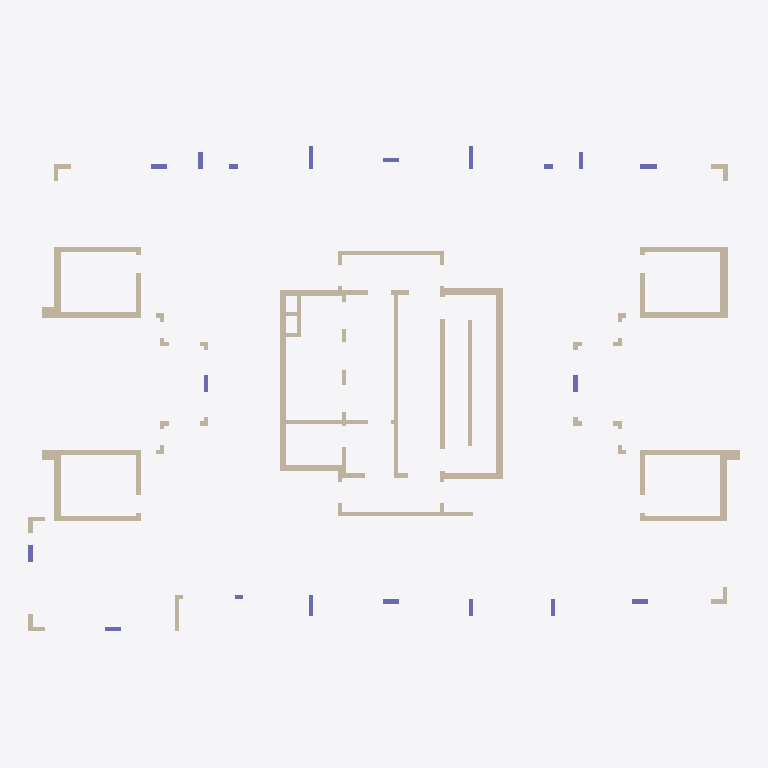
Plan cut of the same IFC building model at storey 'Down' (level 0.00 m, cut at 1.40 m), seen from above with north up, elements coloured by IFC class: 77 walls (beige), 19 columns (violet). Cut surfaces are drawn darker.
Extent 34.4 m × 26.6 m × 3.0 m (x, y, z). Storeys (2): Down at 0.00 m; Typical Floor at 3.00 m. Elements (198): 95 IfcWallStandardCase, 69 IfcBeam, 19 IfcColumn, 15 IfcSlab.

HEADER;
FILE_DESCRIPTION(('ViewDefinition [CoordinationView]','ExchangeRequirement []'),'2;1');
FILE_NAME('מספר פרויקט','2022-05-19T22:34:30',(''),(''),'ODA IFC SDK 22.6','22.1.1.516 - Exporter 22.1.1.516 - Default UI','');
FILE_SCHEMA(('IFC2X3'));
ENDSEC;
DATA;
#92=IFCPROJECT('1vY7AWj_r28RdYdLVSFiEB',#20,'מספר פרויקט',$,$,'Project 035','Project Status',(#87),#84);
#108=IFCSITE('1vY7AWj_r28RdYdLVSFiE9',#20,'Default',$,$,#107,$,$,.ELEMENT.,$,$,$,$,$);
#94=IFCBUILDING('1vY7AWj_r28RdYdLVSFiEA',#20,'',$,$,#16,$,'',.ELEMENT.,$,$,$);
#97=IFCBUILDINGSTOREY('1vY7AWj_r28RdYdLSZmJqe',#20,'Down',$,'Level:8mm Head',#96,$,'Down',.ELEMENT.,1.727731E-11);
#101=IFCBUILDINGSTOREY('1vY7AWj_r28RdYdLSZnu3y',#20,'Typical Floor',$,'Level:8mm Head',#100,$,'Typical Floor',.ELEMENT.,300.0);
#4305=IFCWALLSTANDARDCASE('2sFfWcwyXC_RLrmqRroptf',#20,'Basic Wall:30:547853',$,'Basic Wall:30',#4293,#4304,'547853');
#1865=IFCWALLSTANDARDCASE('2sFfWcwyXC_RLrmqRrool9',#20,'Basic Wall:30:543277',$,'Basic Wall:30',#1853,#1864,'543277');
#5513=IFCWALLSTANDARDCASE('2sFfWcwyXC_RLrmqRromYG',#20,'Basic Wall:20:551284',$,'Basic Wall:20',#5501,#5512,'551284');
#7463=IFCWALLSTANDARDCASE('2sFfWcwyXC_RLrmqRronCw',#20,'Basic Wall:25:553694',$,'Basic Wall:25',#7451,#7462,'553694');
#7613=IFCWALLSTANDARDCASE('2sFfWcwyXC_RLrmqRronGm',#20,'Basic Wall:20:554452',$,'Basic Wall:20',#7601,#7612,'554452');
#7413=IFCWALLSTANDARDCASE('2sFfWcwyXC_RLrmqRron1i',#20,'Basic Wall:20:553352',$,'Basic Wall:20',#7401,#7412,'553352');
#3550=IFCWALLSTANDARDCASE('2sFfWcwyXC_RLrmqRrope9',#20,'Basic Wall:25:547821',$,'Basic Wall:25',#3538,#3549,'547821');
#978=IFCWALLSTANDARDCASE('2sFfWcwyXC_RLrmqRroru4',#20,'Basic Wall:25:540640',$,'Basic Wall:25',#966,#977,'540640');
#3600=IFCWALLSTANDARDCASE('2sFfWcwyXC_RLrmqRropeB',#20,'Basic Wall:35:547823',$,'Basic Wall:35',#3588,#3599,'547823');
#5863=IFCWALLSTANDARDCASE('2sFfWcwyXC_RLrmqRromgI',#20,'Basic Wall:35:551798',$,'Basic Wall:35',#5851,#5862,'551798');
#6738=IFCWALLSTANDARDCASE('2sFfWcwyXC_RLrmqRromt_',#20,'Basic Wall:35:551962',$,'Basic Wall:35',#6726,#6737,'551962');
#1028=IFCWALLSTANDARDCASE('2sFfWcwyXC_RLrmqRroo3r',#20,'Basic Wall:35:540945',$,'Basic Wall:35',#1016,#1027,'540945');
#3400=IFCWALLSTANDARDCASE('2sFfWcwyXC_RLrmqRrope3',#20,'Basic Wall:25:547815',$,'Basic Wall:25',#3388,#3399,'547815');
#802=IFCWALLSTANDARDCASE('2sFfWcwyXC_RLrmqRrorpU',#20,'Basic Wall:25:539962',$,'Basic Wall:25',#790,#801,'539962');
#5663=IFCWALLSTANDARDCASE('2sFfWcwyXC_RLrmqRromgA',#20,'Basic Wall:25:551790',$,'Basic Wall:25',#5651,#5662,'551790');
#5813=IFCWALLSTANDARDCASE('2sFfWcwyXC_RLrmqRromgG',#20,'Basic Wall:25:551796',$,'Basic Wall:25',#5801,#5812,'551796');
#6538=IFCWALLSTANDARDCASE('2sFfWcwyXC_RLrmqRromts',#20,'Basic Wall:25:551954',$,'Basic Wall:25',#6526,#6537,'551954');
#6688=IFCWALLSTANDARDCASE('2sFfWcwyXC_RLrmqRromty',#20,'Basic Wall:25:551960',$,'Basic Wall:25',#6676,#6687,'551960');
#2191=IFCWALLSTANDARDCASE('2sFfWcwyXC_RLrmqRrop7B',#20,'Basic Wall:20:544815',$,'Basic Wall:20',#2179,#2190,'544815');
#4415=IFCWALLSTANDARDCASE('2sFfWcwyXC_RLrmqRroptr',#20,'Basic Wall:30:547857',$,'Basic Wall:30',#4398,#4414,'547857');
#1991=IFCWALLSTANDARDCASE('2sFfWcwyXC_RLrmqRroosO',#20,'Basic Wall:30:543868',$,'Basic Wall:30',#1979,#1990,'543868');
#1941=IFCWALLSTANDARDCASE('2sFfWcwyXC_RLrmqRrooiF',#20,'Basic Wall:30:543467',$,'Basic Wall:30',#1929,#1940,'543467');
#4360=IFCWALLSTANDARDCASE('2sFfWcwyXC_RLrmqRropth',#20,'Basic Wall:30:547855',$,'Basic Wall:30',#4343,#4359,'547855');
#928=IFCWALLSTANDARDCASE('2sFfWcwyXC_RLrmqRrorxZ',#20,'Basic Wall:25:540423',$,'Basic Wall:25',#916,#927,'540423');
#3500=IFCWALLSTANDARDCASE('2sFfWcwyXC_RLrmqRropeF',#20,'Basic Wall:25:547819',$,'Basic Wall:25',#3488,#3499,'547819');
#5763=IFCWALLSTANDARDCASE('2sFfWcwyXC_RLrmqRromgM',#20,'Basic Wall:25:551794',$,'Basic Wall:25',#5751,#5762,'551794');
#6638=IFCWALLSTANDARDCASE('2sFfWcwyXC_RLrmqRromto',#20,'Basic Wall:25:551958',$,'Basic Wall:25',#6626,#6637,'551958');
#5413=IFCWALLSTANDARDCASE('2sFfWcwyXC_RLrmqRromPY',#20,'Basic Wall:20:550790',$,'Basic Wall:20',#5401,#5412,'550790');
#5013=IFCWALLSTANDARDCASE('2sFfWcwyXC_RLrmqRrom5_',#20,'Basic Wall:20:549018',$,'Basic Wall:20',#5001,#5012,'549018');
#1117=IFCWALLSTANDARDCASE('2sFfWcwyXC_RLrmqRroo0J',#20,'Basic Wall:60:541175',$,'Basic Wall:60',#1092,#1116,'541175');
#6801=IFCWALLSTANDARDCASE('2sFfWcwyXC_RLrmqRromtu',#20,'Basic Wall:60:551964',$,'Basic Wall:60',#6776,#6800,'551964');
#8939=IFCWALLSTANDARDCASE('3wtQwfJiP5AxvB6aaEzadp',#20,'Basic Wall:20:558824',$,'Basic Wall:20',#8927,#8938,'558824');
#5926=IFCWALLSTANDARDCASE('2sFfWcwyXC_RLrmqRromgS',#20,'Basic Wall:60:551800',$,'Basic Wall:60',#5901,#5925,'551800');
#7763=IFCWALLSTANDARDCASE('2sFfWcwyXC_RLrmqRronPJ',#20,'Basic Wall:25:554935',$,'Basic Wall:25',#7751,#7762,'554935');
#2041=IFCWALLSTANDARDCASE('2sFfWcwyXC_RLrmqRroopC',#20,'Basic Wall:25:544040',$,'Basic Wall:25',#2029,#2040,'544040');
#7885=IFCWALLSTANDARDCASE('2sFfWcwyXC_RLrmqRronhr',#20,'Basic Wall:20:555793',$,'Basic Wall:20',#7851,#7884,'555793');
#156=IFCCOLUMN('2sFfWcwyXC_RLrmqRrorXx',#20,'Concrete Rectengular Column:20/110:539039',$,'Concrete Rectengular Column:20/110',#155,#153,'539039');
#2904=IFCCOLUMN('2sFfWcwyXC_RLrmqRropet',#20,'Concrete Rectengular Column:20/110:547795',$,'Concrete Rectengular Column:20/110',#2903,#2901,'547795');
#5563=IFCWALLSTANDARDCASE('2sFfWcwyXC_RLrmqRromkC',#20,'Basic Wall:25:551528',$,'Basic Wall:25',#5551,#5562,'551528');
#5363=IFCWALLSTANDARDCASE('2sFfWcwyXC_RLrmqRromTF',#20,'Basic Wall:20:550571',$,'Basic Wall:20',#5351,#5362,'550571');
#307=IFCCOLUMN('2sFfWcwyXC_RLrmqRrorWj',#20,'Concrete Rectengular Column:20/80:539081',$,'Concrete Rectengular Column:20/80',#306,#304,'539081');
#415=IFCWALLSTANDARDCASE('2sFfWcwyXC_RLrmqRrorkU',#20,'Basic Wall:20:539258',$,'Basic Wall:20',#403,#414,'539258');
#3051=IFCCOLUMN('2sFfWcwyXC_RLrmqRropez',#20,'Concrete Rectengular Column:20/80:547801',$,'Concrete Rectengular Column:20/80',#3050,#3048,'547801');
#3096=IFCWALLSTANDARDCASE('2sFfWcwyXC_RLrmqRrope$',#20,'Basic Wall:20:547803',$,'Basic Wall:20',#3084,#3095,'547803');
#4209=IFCCOLUMN('2sFfWcwyXC_RLrmqRroptj',#20,'Concrete Rectengular Column:20/80:547849',$,'Concrete Rectengular Column:20/80',#4208,#4206,'547849');
#9142=IFCCOLUMN('3wtQwfJiP5AxvB6aaEzaVR',#20,'Concrete Rectengular Column:20/80:559296',$,'Concrete Rectengular Column:20/80',#9141,#9139,'559296');
#8781=IFCCOLUMN('3wtQwfJiP5AxvB6aaEzaeW',#20,'Concrete Rectengular Column:20/100:558395',$,'Concrete Rectengular Column:20/100',#8780,#8778,'558395');
#370=IFCCOLUMN('2sFfWcwyXC_RLrmqRrorW_',#20,'Concrete Rectengular Column:20/80:539098',$,'Concrete Rectengular Column:20/80',#369,#367,'539098');
#8585=IFCCOLUMN('3wtQwfJiP5AxvB6aaEzaiU',#20,'Concrete Rectengular Column:20/80:558085',$,'Concrete Rectengular Column:20/80',#8584,#8582,'558085');
#8732=IFCCOLUMN('3wtQwfJiP5AxvB6aaEzaln',#20,'Concrete Rectengular Column:20/80:558314',$,'Concrete Rectengular Column:20/80',#8731,#8729,'558314');
#9187=IFCWALLSTANDARDCASE('3wtQwfJiP5AxvB6aaEzaQ3',#20,'Basic Wall:20:559512',$,'Basic Wall:20',#9175,#9186,'559512');
#7813=IFCWALLSTANDARDCASE('2sFfWcwyXC_RLrmqRronc8',#20,'Basic Wall:25:555116',$,'Basic Wall:25',#7801,#7812,'555116');
#1769=IFCCOLUMN('2sFfWcwyXC_RLrmqRrooQl',#20,'Concrete Rectengular Column:20/80:542539',$,'Concrete Rectengular Column:20/80',#1768,#1766,'542539');
#3002=IFCCOLUMN('2sFfWcwyXC_RLrmqRropep',#20,'Concrete Rectengular Column:20/80:547799',$,'Concrete Rectengular Column:20/80',#3001,#2999,'547799');
#7713=IFCWALLSTANDARDCASE('2sFfWcwyXC_RLrmqRronRL',#20,'Basic Wall:20:554801',$,'Basic Wall:20',#7701,#7712,'554801');
#8481=IFCWALLSTANDARDCASE('3wtQwfJiP5AxvB6aaEzams',#20,'Basic Wall:20:557869',$,'Basic Wall:20',#8469,#8480,'557869');
#8634=IFCCOLUMN('3wtQwfJiP5AxvB6aaEzakl',#20,'Concrete Rectengular Column:20/80:558260',$,'Concrete Rectengular Column:20/80',#8633,#8631,'558260');
#8683=IFCCOLUMN('3wtQwfJiP5AxvB6aaEzalw',#20,'Concrete Rectengular Column:20/80:558305',$,'Concrete Rectengular Column:20/80',#8682,#8680,'558305');
#9038=IFCWALLSTANDARDCASE('3wtQwfJiP5AxvB6aaEzaSC',#20,'Basic Wall:20:559127',$,'Basic Wall:20',#9026,#9037,'559127');
#9088=IFCWALLSTANDARDCASE('3wtQwfJiP5AxvB6aaEzaTf',#20,'Basic Wall:20:559218',$,'Basic Wall:20',#9076,#9087,'559218');
#2295=IFCCOLUMN('2sFfWcwyXC_RLrmqRropCu',#20,'Concrete Rectengular Column:20/80:545500',$,'Concrete Rectengular Column:20/80',#2294,#2292,'545500');
#8993=IFCCOLUMN('3wtQwfJiP5AxvB6aaEzaWY',#20,'Concrete Rectengular Column:20/80:558905',$,'Concrete Rectengular Column:20/80',#8992,#8990,'558905');
#3146=IFCWALLSTANDARDCASE('2sFfWcwyXC_RLrmqRropev',#20,'Basic Wall:20:547805',$,'Basic Wall:20',#3134,#3145,'547805');
#5263=IFCWALLSTANDARDCASE('2sFfWcwyXC_RLrmqRromIZ',#20,'Basic Wall:20:550215',$,'Basic Wall:20',#5251,#5262,'550215');
#8531=IFCWALLSTANDARDCASE('3wtQwfJiP5AxvB6aaEzaoZ',#20,'Basic Wall:20:558008',$,'Basic Wall:20',#8519,#8530,'558008');
#2141=IFCWALLSTANDARDCASE('2sFfWcwyXC_RLrmqRrooxE',#20,'Basic Wall:20:544554',$,'Basic Wall:20',#2129,#2140,'544554');
#5313=IFCWALLSTANDARDCASE('2sFfWcwyXC_RLrmqRromUd',#20,'Basic Wall:20:550467',$,'Basic Wall:20',#5301,#5312,'550467');
#5213=IFCWALLSTANDARDCASE('2sFfWcwyXC_RLrmqRromMv',#20,'Basic Wall:20:549981',$,'Basic Wall:20',#5201,#5212,'549981');
#513=IFCWALLSTANDARDCASE('2sFfWcwyXC_RLrmqRrorhj',#20,'Basic Wall:20:539401',$,'Basic Wall:20',#501,#512,'539401');
#5163=IFCWALLSTANDARDCASE('2sFfWcwyXC_RLrmqRrom9x',#20,'Basic Wall:20:549791',$,'Basic Wall:20',#5151,#5162,'549791');
#9237=IFCWALLSTANDARDCASE('3wtQwfJiP5AxvB6aaEzaKU',#20,'Basic Wall:20:559621',$,'Basic Wall:20',#9225,#9236,'559621');
#244=IFCCOLUMN('2sFfWcwyXC_RLrmqRrorXA',#20,'Concrete Rectengular Column:20/40:539054',$,'Concrete Rectengular Column:20/40',#243,#241,'539054');
#2953=IFCCOLUMN('2sFfWcwyXC_RLrmqRropen',#20,'Concrete Rectengular Column:20/40:547797',$,'Concrete Rectengular Column:20/40',#2952,#2950,'547797');
#7051=IFCWALLSTANDARDCASE('2sFfWcwyXC_RLrmqRromt2',#20,'Basic Wall:20:551974',$,'Basic Wall:20',#7039,#7050,'551974');
#5063=IFCWALLSTANDARDCASE('2sFfWcwyXC_RLrmqRrom4S',#20,'Basic Wall:20:549112',$,'Basic Wall:20',#5051,#5062,'549112');
#5113=IFCWALLSTANDARDCASE('2sFfWcwyXC_RLrmqRrom1R',#20,'Basic Wall:20:549311',$,'Basic Wall:20',#5101,#5112,'549311');
#878=IFCWALLSTANDARDCASE('2sFfWcwyXC_RLrmqRrorm7',#20,'Basic Wall:25:540131',$,'Basic Wall:25',#866,#877,'540131');
#1193=IFCWALLSTANDARDCASE('2sFfWcwyXC_RLrmqRrooC2',#20,'Basic Wall:20:541414',$,'Basic Wall:20',#1181,#1192,'541414');
#2241=IFCWALLSTANDARDCASE('2sFfWcwyXC_RLrmqRrop4e',#20,'Basic Wall:20:544972',$,'Basic Wall:20',#2229,#2240,'544972');
#3450=IFCWALLSTANDARDCASE('2sFfWcwyXC_RLrmqRropeD',#20,'Basic Wall:25:547817',$,'Basic Wall:25',#3438,#3449,'547817');
#3650=IFCWALLSTANDARDCASE('2sFfWcwyXC_RLrmqRropeN',#20,'Basic Wall:20:547827',$,'Basic Wall:20',#3638,#3649,'547827');
#5713=IFCWALLSTANDARDCASE('2sFfWcwyXC_RLrmqRromgK',#20,'Basic Wall:25:551792',$,'Basic Wall:25',#5701,#5712,'551792');
#6176=IFCWALLSTANDARDCASE('2sFfWcwyXC_RLrmqRromfc',#20,'Basic Wall:20:551810',$,'Basic Wall:20',#6164,#6175,'551810');
#6588=IFCWALLSTANDARDCASE('2sFfWcwyXC_RLrmqRromtm',#20,'Basic Wall:25:551956',$,'Basic Wall:25',#6576,#6587,'551956');
#3850=IFCWALLSTANDARDCASE('2sFfWcwyXC_RLrmqRropeV',#20,'Basic Wall:20:547835',$,'Basic Wall:20',#3838,#3849,'547835');
#7563=IFCWALLSTANDARDCASE('2sFfWcwyXC_RLrmqRronNg',#20,'Basic Wall:20:553998',$,'Basic Wall:20',#7551,#7562,'553998');
#7663=IFCWALLSTANDARDCASE('2sFfWcwyXC_RLrmqRronU_',#20,'Basic Wall:20:554586',$,'Basic Wall:20',#7651,#7662,'554586');
#1293=IFCWALLSTANDARDCASE('2sFfWcwyXC_RLrmqRrooMw',#20,'Basic Wall:20:541790',$,'Basic Wall:20',#1281,#1292,'541790');
#1393=IFCWALLSTANDARDCASE('2sFfWcwyXC_RLrmqRrooHi',#20,'Basic Wall:20:542088',$,'Basic Wall:20',#1381,#1392,'542088');
#3750=IFCWALLSTANDARDCASE('2sFfWcwyXC_RLrmqRropeJ',#20,'Basic Wall:20:547831',$,'Basic Wall:20',#3738,#3749,'547831');
#5976=IFCWALLSTANDARDCASE('2sFfWcwyXC_RLrmqRromgU',#20,'Basic Wall:20:551802',$,'Basic Wall:20',#5964,#5975,'551802');
#6076=IFCWALLSTANDARDCASE('2sFfWcwyXC_RLrmqRromgQ',#20,'Basic Wall:20:551806',$,'Basic Wall:20',#6064,#6075,'551806');
#6851=IFCWALLSTANDARDCASE('2sFfWcwyXC_RLrmqRromtw',#20,'Basic Wall:20:551966',$,'Basic Wall:20',#6839,#6850,'551966');
#6951=IFCWALLSTANDARDCASE('2sFfWcwyXC_RLrmqRromt6',#20,'Basic Wall:20:551970',$,'Basic Wall:20',#6939,#6950,'551970');
#8889=IFCWALLSTANDARDCASE('3wtQwfJiP5AxvB6aaEzaa4',#20,'Basic Wall:20:558623',$,'Basic Wall:20',#8877,#8888,'558623');
#8844=IFCCOLUMN('3wtQwfJiP5AxvB6aaEzaf9',#20,'Concrete Rectengular Column:20/40:558418',$,'Concrete Rectengular Column:20/40',#8843,#8841,'558418');
ENDSEC;